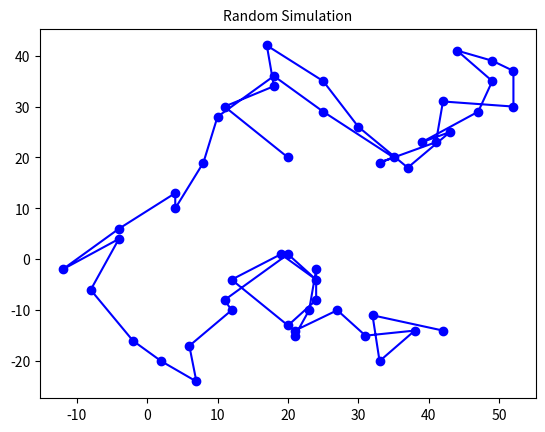

The script that saved this image:
import matplotlib.pyplot as plt
import random, math

def my_particle(n):
	#If the number of steps is greater or less than the stated, produce exception and quit
	max_steps = 10000
	if n < 1 and n > max_steps:
		print("Input value of n greater than 1 but less than 10000")
		exit()

	#Define the value of the origin (x, y) and the lists storing their movements
	x, y = 20, 20
	x_movement, y_movement = [x], [y]
	#Loop through each number of steps appending a random number between -10 and 10. Append it to the movements list
	for point in range(n):
		x += random.randint(-10, 10)
		y += random.randint(-10, 10)
		x_movement.append(x)
		y_movement.append(y)
	return [x_movement, y_movement]

#define an instance of a function
if __name__=='__main__':
	simulation = my_particle(50)
	#define the last positions after all the steps have been completed then calculate the distance between them
	final_x = simulation[0][-1]
	final_y = simulation[1][-1]
	magnitude = round(math.sqrt((20 - final_x)**2 + (20 - final_y)**2), 1)
	print("The distance between the two points is: " + str(magnitude))
	#plot the graph
	plt.title("Random Simulation", fontsize=10)
	plt.plot(simulation[0], simulation[1],  marker='o', color='b')
	plt.show()
